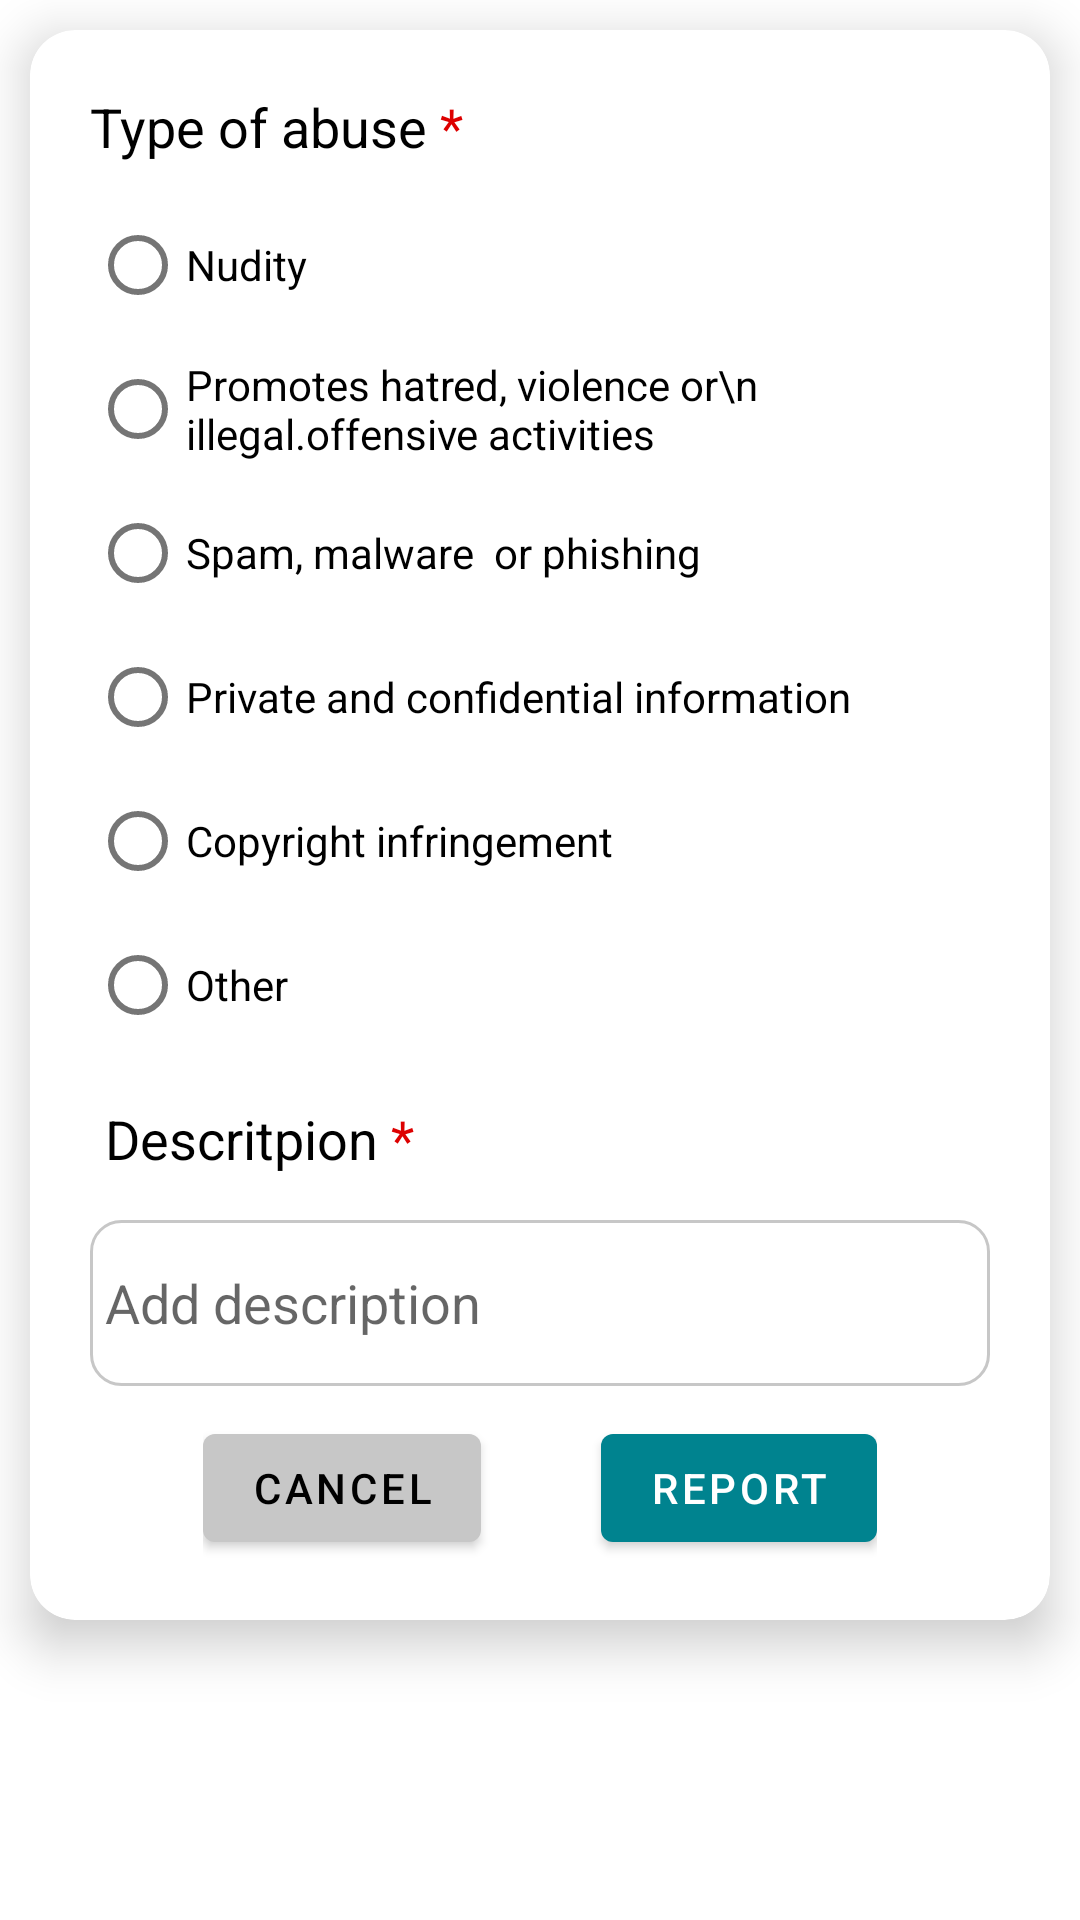

Produce the Android XML layout that renders to this screen, including the resource entries it uses.
<!-- AndroidManifest.xml: application theme Theme.Forms.cyan -->
<!-- res/layout/activity_report.xml -->
<?xml version="1.0" encoding="utf-8"?>
<LinearLayout xmlns:android="http://schemas.android.com/apk/res/android"
    android:layout_width="match_parent"
    android:layout_height="match_parent"
    android:id="@+id/ll">

    <com.google.android.material.card.MaterialCardView xmlns:android="http://schemas.android.com/apk/res/android"
        xmlns:app="http://schemas.android.com/apk/res-auto"
        android:layout_width="match_parent"
        android:layout_height="wrap_content"
        android:layout_margin="10dp"
        app:cardCornerRadius="15dp"
        app:cardElevation="10dp"
        app:contentPadding="20dp">

        <androidx.constraintlayout.widget.ConstraintLayout
            android:id="@+id/cl"
            android:layout_width="match_parent"
            android:layout_height="match_parent">

            <TextView
                android:id="@+id/textView9"
                android:layout_width="match_parent"
                android:layout_height="match_parent"
                android:text="@string/typeofabuse"
                android:textColor="@color/secondaryTextColor"
                android:textSize="18dp"
                app:layout_constraintEnd_toEndOf="parent"
                app:layout_constraintStart_toStartOf="parent"
                app:layout_constraintTop_toTopOf="parent" />

            <RadioGroup
                android:id="@+id/rg"
                android:layout_width="match_parent"
                android:layout_height="wrap_content"
                android:layout_marginTop="10dp"
                app:layout_constraintEnd_toEndOf="parent"
                app:layout_constraintStart_toStartOf="parent"
                app:layout_constraintTop_toBottomOf="@+id/textView9">

                <com.google.android.material.radiobutton.MaterialRadioButton
                    android:id="@+id/nudity"
                    android:layout_width="match_parent"
                    android:layout_height="wrap_content"
                    android:text="Nudity" />

                <com.google.android.material.radiobutton.MaterialRadioButton
                    android:id="@+id/violence"
                    android:layout_width="match_parent"
                    android:layout_height="wrap_content"
                    android:text="Promotes hatred, violence or\n illegal.offensive activities" />

                <com.google.android.material.radiobutton.MaterialRadioButton
                    android:id="@+id/spam"
                    android:layout_width="match_parent"
                    android:layout_height="wrap_content"
                    android:text="Spam, malware  or phishing" />

                <com.google.android.material.radiobutton.MaterialRadioButton
                    android:id="@+id/_private"
                    android:layout_width="match_parent"
                    android:layout_height="wrap_content"
                    android:text="Private and confidential information" />

                <com.google.android.material.radiobutton.MaterialRadioButton
                    android:id="@+id/copy"
                    android:layout_width="match_parent"
                    android:layout_height="wrap_content"
                    android:text="Copyright infringement" />

                <com.google.android.material.radiobutton.MaterialRadioButton
                    android:id="@+id/other"
                    android:layout_width="match_parent"
                    android:layout_height="wrap_content"
                    android:text="Other" />

            </RadioGroup>


            <TextView
                android:id="@+id/textView8"
                android:layout_width="match_parent"
                android:layout_height="wrap_content"
                android:layout_marginTop="10dp"
                android:padding="5dp"
                android:text="@string/description"
                android:textColor="@color/secondaryTextColor"
                android:textSize="18dp"
                app:layout_constraintEnd_toEndOf="@id/cl"
                app:layout_constraintStart_toStartOf="@id/cl"
                app:layout_constraintTop_toBottomOf="@+id/rg" />

            <EditText
                android:id="@+id/des"
                android:layout_width="match_parent"
                android:layout_height="wrap_content"
                android:layout_marginTop="10dp"
                android:background="@drawable/simple_border"
                android:hint="Add description"
                android:inputType="textMultiLine"
                android:lines="2"
                android:maxLines="10"
                android:padding="5dp"
                android:textAlignment="textStart"
                android:textColor="@color/secondaryTextColor"
                app:layout_constraintEnd_toEndOf="parent"
                app:layout_constraintStart_toStartOf="parent"
                app:layout_constraintTop_toBottomOf="@id/textView8" />

            <LinearLayout
                android:layout_width="wrap_content"
                android:layout_height="wrap_content"
                android:orientation="horizontal"
                app:layout_constraintEnd_toEndOf="parent"
                app:layout_constraintStart_toStartOf="parent"
                app:layout_constraintTop_toBottomOf="@id/des">

                <com.google.android.material.button.MaterialButton
                    android:id="@+id/cancel"
                    android:layout_width="wrap_content"
                    android:layout_height="wrap_content"
                    android:layout_marginTop="10dp"
                    android:layout_marginRight="20dp"
                    android:layout_weight="1"
                    android:text="Cancel"
                    android:textColor="@color/secondaryTextColor"
                    app:backgroundTint="@color/secondaryDarkColor" />

                <com.google.android.material.button.MaterialButton
                    android:id="@+id/report"
                    android:layout_width="wrap_content"
                    android:layout_height="wrap_content"
                    android:layout_marginLeft="20dp"
                    android:layout_marginTop="10dp"
                    android:layout_weight="1"
                    android:text="Report" />


            </LinearLayout>

        </androidx.constraintlayout.widget.ConstraintLayout>


    </com.google.android.material.card.MaterialCardView>
</LinearLayout>
<!-- resources referenced by this layout -->
<resources>
  <color name="secondaryDarkColor">#c7c7c7</color>
  <color name="secondaryTextColor">#000000</color>
  <!-- drawable simple_border (drawable) -->
  <?xml version="1.0" encoding="utf-8"?>
  <shape xmlns:android="http://schemas.android.com/apk/res/android"
      android:shape="rectangle">
      <stroke android:width="1dp"
          android:color="@color/secondaryDarkColor"/>
      <corners android:radius="10dp"/>
  
  </shape>
  <string name="description">Descritpion<font color="#dd0000"> *</font></string>
  <string name="typeofabuse">Type of abuse<font color="#dd0000"> *</font></string>
  <style name="Theme.Forms.cyan" parent="Theme.MaterialComponents.Light.DarkActionBar">
          
          <item name="colorPrimary">@color/cyanprimaryColor</item>
          <item name="colorPrimaryVariant">@color/cyanprimaryDarkColor</item>
  
          <item name="colorOnPrimary">@color/primaryTextColor</item>
          <item name="colorSecondary">@color/secondaryColor</item>
          <item name="colorSecondaryVariant">@color/secondaryDarkColor</item>
          <item name="colorOnSecondary">@color/secondaryTextColor</item>
          <item name="android:statusBarColor" tools:targetApi="l">?attr/colorPrimaryVariant</item>
          <item name="android:colorAccent" tools:targetApi="lollipop">?attr/colorPrimary</item>
          <item name="android:windowBackground">@color/white</item>
          <item name="colorAccent">@color/cyanprimaryColor</item>
      </style>
  <color name="cyanprimaryColor">#00838f</color>
  <color name="cyanprimaryDarkColor">#005662</color>
  <color name="primaryTextColor">#ffffff</color>
  <color name="secondaryColor">#fafafa</color>
  <color name="white">#ffffff</color>
</resources>
